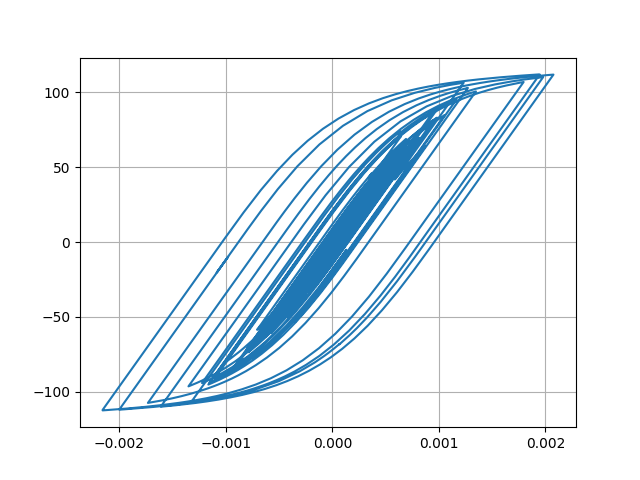

The data file committed next to this chart (first rows):
Desplacment, Force
0.0, 0.0
-5.771072105827053e-07, -0.05771
-1.7440762805214368e-06, -0.1744
-2.531423544501152e-06, -0.2531
-2.4421705479586343e-06, -0.2442
-1.6811800816704826e-06, -0.1681
-9.481032094433283e-07, -0.09481
-9.497995675389061e-07, -0.09498
-1.8485352560227608e-06, -0.1849
-3.1489436348280926e-06, -0.3149
-3.9475072663144845e-06, -0.3947
-3.3360652872718316e-06, -0.3336
-7.977224178650186e-07, -0.07977
3.55776880670277e-06, 0.3558
9.063080957399955e-06, 0.9063
1.5002055355644232e-05, 1.5
2.0979059637915764e-05, 2.098
2.6929750694628654e-05, 2.692
3.286884565416127e-05, 3.286
3.865276835238709e-05, 3.864
4.3939326439730343e-05, 4.392
4.806725931663544e-05, 4.804
5.032541444702763e-05, 5.029
5.036119460495553e-05, 5.033
4.849424733198143e-05, 4.846
4.552569347186815e-05, 4.549
4.226068087620418e-05, 4.223
3.939798866757854e-05, 3.936
3.729107543560973e-05, 3.726
3.598572799050416e-05, 3.595
3.530571816422985e-05, 3.527
3.475078974337731e-05, 3.472
3.3521125296188585e-05, 3.349
3.087928063320794e-05, 3.085
2.6478746109469505e-05, 2.644
2.0349863460901383e-05, 2.032
1.2910631148369633e-05, 1.288
4.591465185756917e-06, 0.4558
-4.3097435820773616e-06, -0.4343
-1.3501062001368442e-05, -1.353
-2.261310035637826e-05, -2.264
-3.0979912063545724e-05, -3.101
-3.780982901493809e-05, -3.783
-4.2619407729047614e-05, -4.263
-4.582668435119406e-05, -4.583
-4.830412211691511e-05, -4.831
-5.102315271648044e-05, -5.102
-5.4757027717570986e-05, -5.475
-5.968247775828607e-05, -5.966
-6.614538024039069e-05, -6.61
-7.476886527630059e-05, -7.469
-8.6044163061584e-05, -8.591
-9.97742026932344e-05, -9.955
-0.0001145, -11.41
-0.0001275, -12.7
-0.000136, -13.54
-0.0001387, -13.8
-0.0001353, -13.46
-0.0001271, -12.65
-0.0001162, -11.55
... 2,941 more rows
